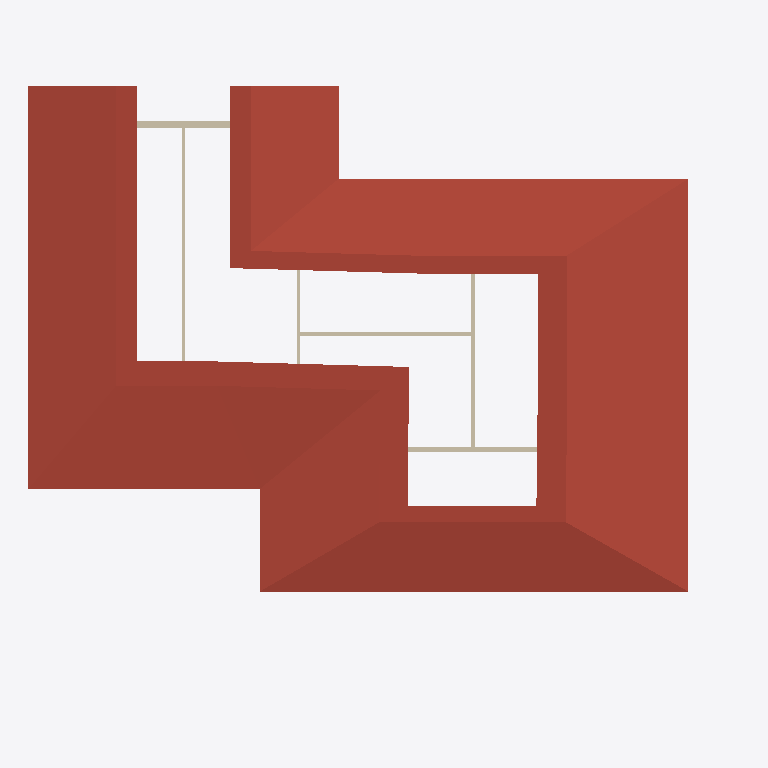
Plan cut of the same IFC building model at storey '1 - Piano Primo' (level 3.10 m, cut at 4.50 m), seen from above with north up, elements coloured by IFC class: 6 walls (beige), 1 roof (red-brown). Cut surfaces are drawn darker.
Extent 30.5 m × 26.0 m × 6.7 m (x, y, z). Storeys (2): 0 - Piano Terra at 0.00 m; 1 - Piano Primo at 3.10 m. Elements (22): 8 IfcSlab, 8 IfcWallStandardCase, 5 IfcWall, 1 IfcRoof.

HEADER;
FILE_DESCRIPTION(('ViewDefinition [CoordinationView_V2.0, QuantityTakeOffAddOnView]'),'2;1');
FILE_NAME('0001','2022-12-27T17:36:06',(''),(''),'ODA IFC SDK 22.8','22.1.30.34 - Exporter 22.5.1.0 - Alternate UI 22','');
FILE_SCHEMA(('IFC2X3'));
ENDSEC;
DATA;
#93=IFCPROJECT('0RkLPVKsXEM9Ekc70AhXc5',#20,'0001',$,$,'Nome','Stato',(#88),#85);
#249=IFCSITE('0RkLPVKsXEM9Ekc70AhXc7',#20,'Superficie:143502',$,$,#248,#246,$,.ELEMENT.,(41,47,59,997253),(12,36,0,1373),0.0,$,$);
#96=IFCBUILDING('0RkLPVKsXEM9Ekc70AhXc4',#20,'',$,$,#16,$,'',.ELEMENT.,$,$,#95);
#99=IFCBUILDINGSTOREY('0RkLPVKsXEM9Ekc73rKUNG',#20,'0 - Piano Terra',$,'Livello:Livello',#98,$,'0 - Piano Terra',.ELEMENT.,0.0);
#103=IFCBUILDINGSTOREY('0RkLPVKsXEM9Ekc73rKU3T',#20,'1 - Piano Primo',$,'Livello:Livello',#102,$,'1 - Piano Primo',.ELEMENT.,3.0999999999999996);
#2562=IFCROOF('2S8PiWcbHBVvIkcplDcBw3',#20,'Tetto di base:Latero Cementizio - 27 cm:142245',$,'Tetto di base:Latero Cementizio - 27 cm',#2560,$,'142245',.NOTDEFINED.);
#1300=IFCWALLSTANDARDCASE('3WaiJWBPDEe8oyz6tpS9xJ',#20,'Muro di base:Tramezza - 15 cm:139375',$,'Muro di base:Tramezza - 15 cm',#1227,#1299,'139375');
#1115=IFCWALLSTANDARDCASE('3WaiJWBPDEe8oyz6tpSA0n',#20,'Muro di base:Tramezza - 15 cm:138893',$,'Muro di base:Tramezza - 15 cm',#1027,#1114,'138893');
#1190=IFCWALLSTANDARDCASE('3WaiJWBPDEe8oyz6tpSA6W',#20,'Muro di base:Tramezza - 15 cm:139036',$,'Muro di base:Tramezza - 15 cm',#1152,#1189,'139036');
#306=IFCWALLSTANDARDCASE('3WaiJWBPDEe8oyz6tpSAV7',#20,'Muro di base:Generico - 30 cm:137595',$,'Muro di base:Generico - 30 cm',#262,#305,'137595');
#787=IFCWALL('3WaiJWBPDEe8oyz6tpSAMm',#20,'Muro di base:Mattoni a vista - 22,5 cm:137996',$,'Muro di base:Mattoni a vista - 22,5 cm',#729,#786,'137996');
#953=IFCWALLSTANDARDCASE('3WaiJWBPDEe8oyz6tpSA9B',#20,'Muro di base:Tramezza - 15 cm:138487',$,'Muro di base:Tramezza - 15 cm',#909,#952,'138487');
ENDSEC;
